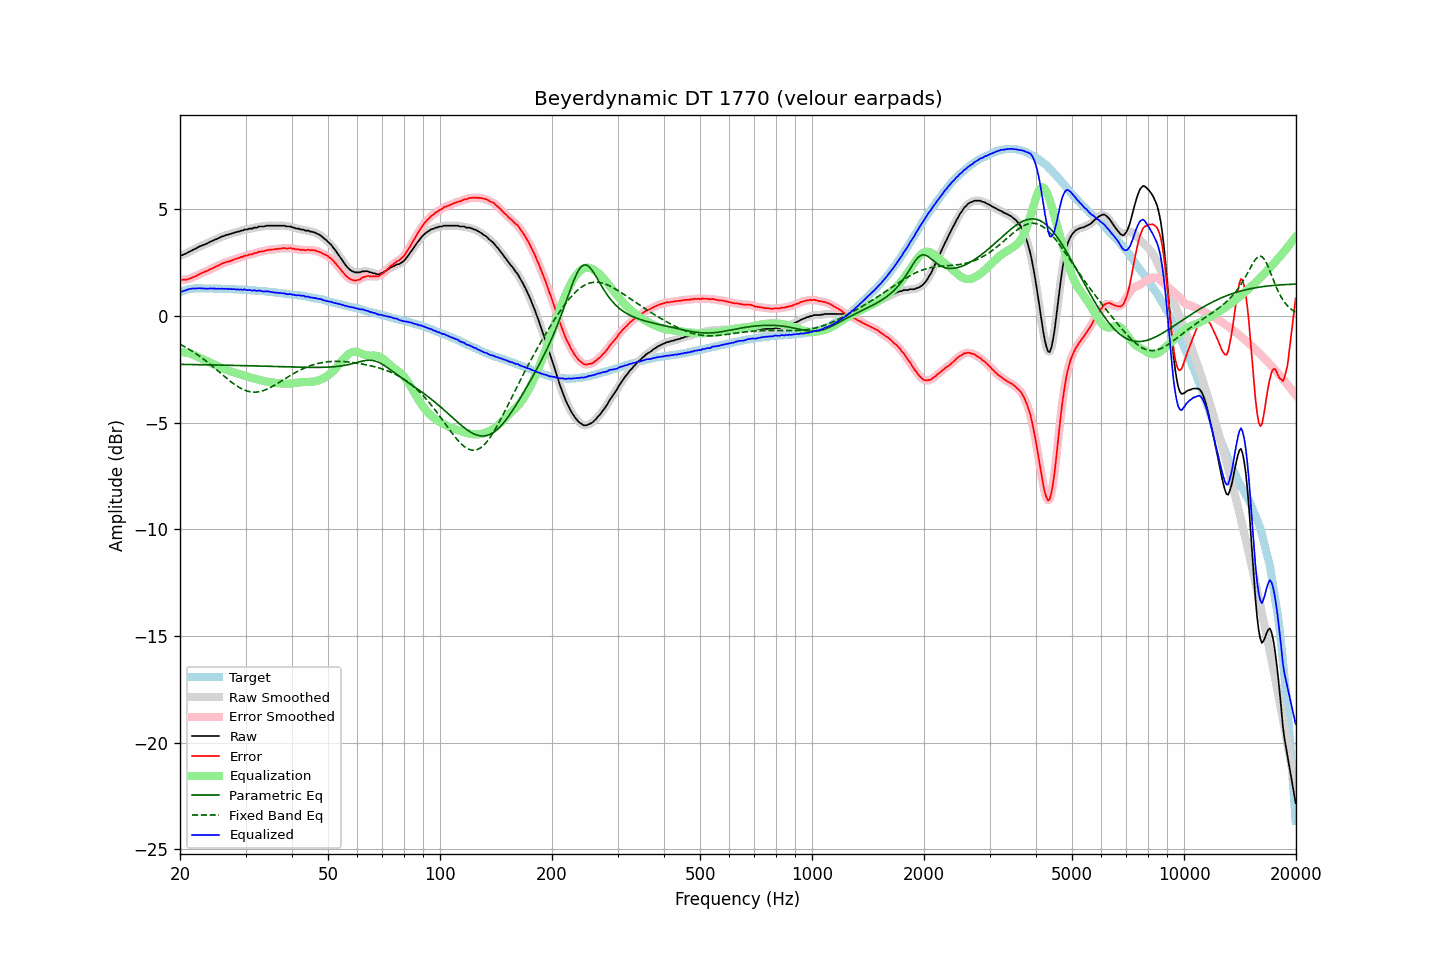

Values plotted in this chart, from the file beside it:
frequency, raw, error, smoothed, error_smoothed, equalization, parametric_eq, fixed_band_eq, equalized_raw, equalized_smoothed, target
20.00, 2.83, 1.72, 2.83, 1.71, -1.70, -2.27, -1.33, 1.14, 1.13, 1.12
20.20, 2.84, 1.70, 2.85, 1.70, -1.70, -2.27, -1.36, 1.15, 1.15, 1.15
20.40, 2.87, 1.70, 2.87, 1.70, -1.70, -2.27, -1.40, 1.17, 1.17, 1.18
20.61, 2.90, 1.71, 2.90, 1.70, -1.71, -2.27, -1.45, 1.19, 1.19, 1.20
20.81, 2.93, 1.71, 2.94, 1.71, -1.72, -2.27, -1.49, 1.21, 1.22, 1.23
21.02, 2.98, 1.73, 2.98, 1.73, -1.74, -2.27, -1.53, 1.25, 1.24, 1.26
21.23, 3.02, 1.76, 3.02, 1.75, -1.76, -2.27, -1.58, 1.27, 1.26, 1.27
21.44, 3.05, 1.78, 3.06, 1.78, -1.78, -2.28, -1.62, 1.28, 1.28, 1.28
21.66, 3.10, 1.82, 3.10, 1.81, -1.81, -2.28, -1.67, 1.29, 1.29, 1.29
21.87, 3.13, 1.85, 3.13, 1.84, -1.84, -2.28, -1.72, 1.29, 1.29, 1.29
22.09, 3.16, 1.87, 3.17, 1.88, -1.88, -2.28, -1.77, 1.29, 1.29, 1.30
22.31, 3.21, 1.92, 3.21, 1.91, -1.92, -2.28, -1.82, 1.30, 1.30, 1.30
22.54, 3.25, 1.96, 3.25, 1.95, -1.95, -2.28, -1.87, 1.30, 1.30, 1.30
22.76, 3.28, 1.99, 3.29, 1.99, -1.99, -2.28, -1.93, 1.30, 1.30, 1.30
22.99, 3.31, 2.03, 3.31, 2.03, -2.02, -2.29, -1.98, 1.29, 1.29, 1.29
23.22, 3.34, 2.06, 3.34, 2.06, -2.06, -2.29, -2.04, 1.29, 1.29, 1.28
23.45, 3.37, 2.09, 3.37, 2.09, -2.09, -2.29, -2.10, 1.28, 1.28, 1.28
23.69, 3.40, 2.12, 3.41, 2.12, -2.13, -2.29, -2.16, 1.28, 1.28, 1.28
23.92, 3.44, 2.16, 3.45, 2.16, -2.16, -2.29, -2.22, 1.28, 1.29, 1.28
24.16, 3.49, 2.20, 3.48, 2.19, -2.19, -2.29, -2.28, 1.30, 1.29, 1.29
24.40, 3.51, 2.22, 3.52, 2.23, -2.23, -2.29, -2.34, 1.28, 1.29, 1.29
24.65, 3.55, 2.27, 3.55, 2.27, -2.27, -2.30, -2.41, 1.29, 1.29, 1.28
24.89, 3.58, 2.30, 3.58, 2.30, -2.30, -2.30, -2.47, 1.28, 1.28, 1.28
25.14, 3.61, 2.33, 3.62, 2.34, -2.34, -2.30, -2.54, 1.28, 1.28, 1.28
25.39, 3.65, 2.37, 3.65, 2.37, -2.37, -2.30, -2.60, 1.28, 1.28, 1.28
25.65, 3.68, 2.40, 3.69, 2.41, -2.41, -2.30, -2.66, 1.27, 1.28, 1.28
25.91, 3.72, 2.45, 3.72, 2.44, -2.44, -2.30, -2.73, 1.28, 1.28, 1.27
26.16, 3.74, 2.48, 3.75, 2.48, -2.47, -2.31, -2.79, 1.27, 1.28, 1.27
26.43, 3.77, 2.50, 3.77, 2.51, -2.50, -2.31, -2.86, 1.27, 1.27, 1.27
26.69, 3.80, 2.54, 3.80, 2.53, -2.53, -2.31, -2.92, 1.28, 1.27, 1.27
26.96, 3.81, 2.55, 3.82, 2.55, -2.56, -2.31, -2.98, 1.26, 1.27, 1.27
27.23, 3.84, 2.58, 3.84, 2.57, -2.58, -2.31, -3.04, 1.26, 1.26, 1.27
27.50, 3.86, 2.60, 3.86, 2.60, -2.60, -2.31, -3.10, 1.26, 1.26, 1.27
27.77, 3.88, 2.63, 3.89, 2.63, -2.63, -2.32, -3.16, 1.25, 1.26, 1.26
28.05, 3.91, 2.66, 3.91, 2.66, -2.66, -2.32, -3.21, 1.26, 1.25, 1.25
28.33, 3.92, 2.68, 3.93, 2.68, -2.68, -2.32, -3.26, 1.24, 1.25, 1.24
28.62, 3.95, 2.71, 3.95, 2.71, -2.71, -2.32, -3.31, 1.25, 1.24, 1.24
28.90, 3.96, 2.72, 3.97, 2.73, -2.73, -2.32, -3.36, 1.23, 1.24, 1.24
29.19, 4.00, 2.77, 4.00, 2.76, -2.76, -2.33, -3.40, 1.25, 1.24, 1.23
29.48, 4.00, 2.76, 4.02, 2.78, -2.78, -2.33, -3.44, 1.22, 1.24, 1.24
29.78, 4.05, 2.82, 4.04, 2.81, -2.80, -2.33, -3.47, 1.25, 1.23, 1.23
30.08, 4.05, 2.83, 4.05, 2.83, -2.83, -2.33, -3.50, 1.23, 1.23, 1.23
30.38, 4.05, 2.84, 4.07, 2.85, -2.85, -2.33, -3.52, 1.21, 1.23, 1.22
30.68, 4.09, 2.88, 4.08, 2.86, -2.87, -2.34, -3.54, 1.23, 1.21, 1.22
30.99, 4.09, 2.89, 4.09, 2.89, -2.89, -2.34, -3.56, 1.20, 1.20, 1.20
31.30, 4.09, 2.89, 4.11, 2.91, -2.91, -2.34, -3.57, 1.18, 1.20, 1.20
31.61, 4.14, 2.94, 4.12, 2.92, -2.93, -2.34, -3.57, 1.21, 1.19, 1.20
31.93, 4.14, 2.95, 4.14, 2.95, -2.95, -2.34, -3.57, 1.19, 1.19, 1.19
32.24, 4.14, 2.96, 4.17, 2.98, -2.97, -2.35, -3.56, 1.17, 1.19, 1.18
32.57, 4.19, 3.02, 4.18, 3.00, -2.99, -2.35, -3.55, 1.20, 1.18, 1.18
32.89, 4.19, 3.02, 4.19, 3.02, -3.01, -2.35, -3.54, 1.18, 1.18, 1.18
33.22, 4.19, 3.03, 4.20, 3.03, -3.03, -2.35, -3.52, 1.16, 1.17, 1.17
33.55, 4.19, 3.03, 4.20, 3.04, -3.05, -2.36, -3.50, 1.15, 1.15, 1.16
33.89, 4.21, 3.06, 4.21, 3.06, -3.06, -2.36, -3.47, 1.15, 1.15, 1.15
34.23, 4.23, 3.08, 4.23, 3.08, -3.08, -2.36, -3.44, 1.16, 1.15, 1.15
34.57, 4.23, 3.10, 4.23, 3.10, -3.09, -2.36, -3.40, 1.14, 1.15, 1.14
34.92, 4.23, 3.11, 4.24, 3.10, -3.10, -2.36, -3.36, 1.13, 1.13, 1.13
35.27, 4.23, 3.11, 4.23, 3.11, -3.11, -2.37, -3.32, 1.12, 1.12, 1.12
35.62, 4.23, 3.12, 4.23, 3.12, -3.12, -2.37, -3.28, 1.11, 1.11, 1.11
35.97, 4.23, 3.13, 4.23, 3.13, -3.13, -2.37, -3.24, 1.10, 1.10, 1.10
... 635 more rows
